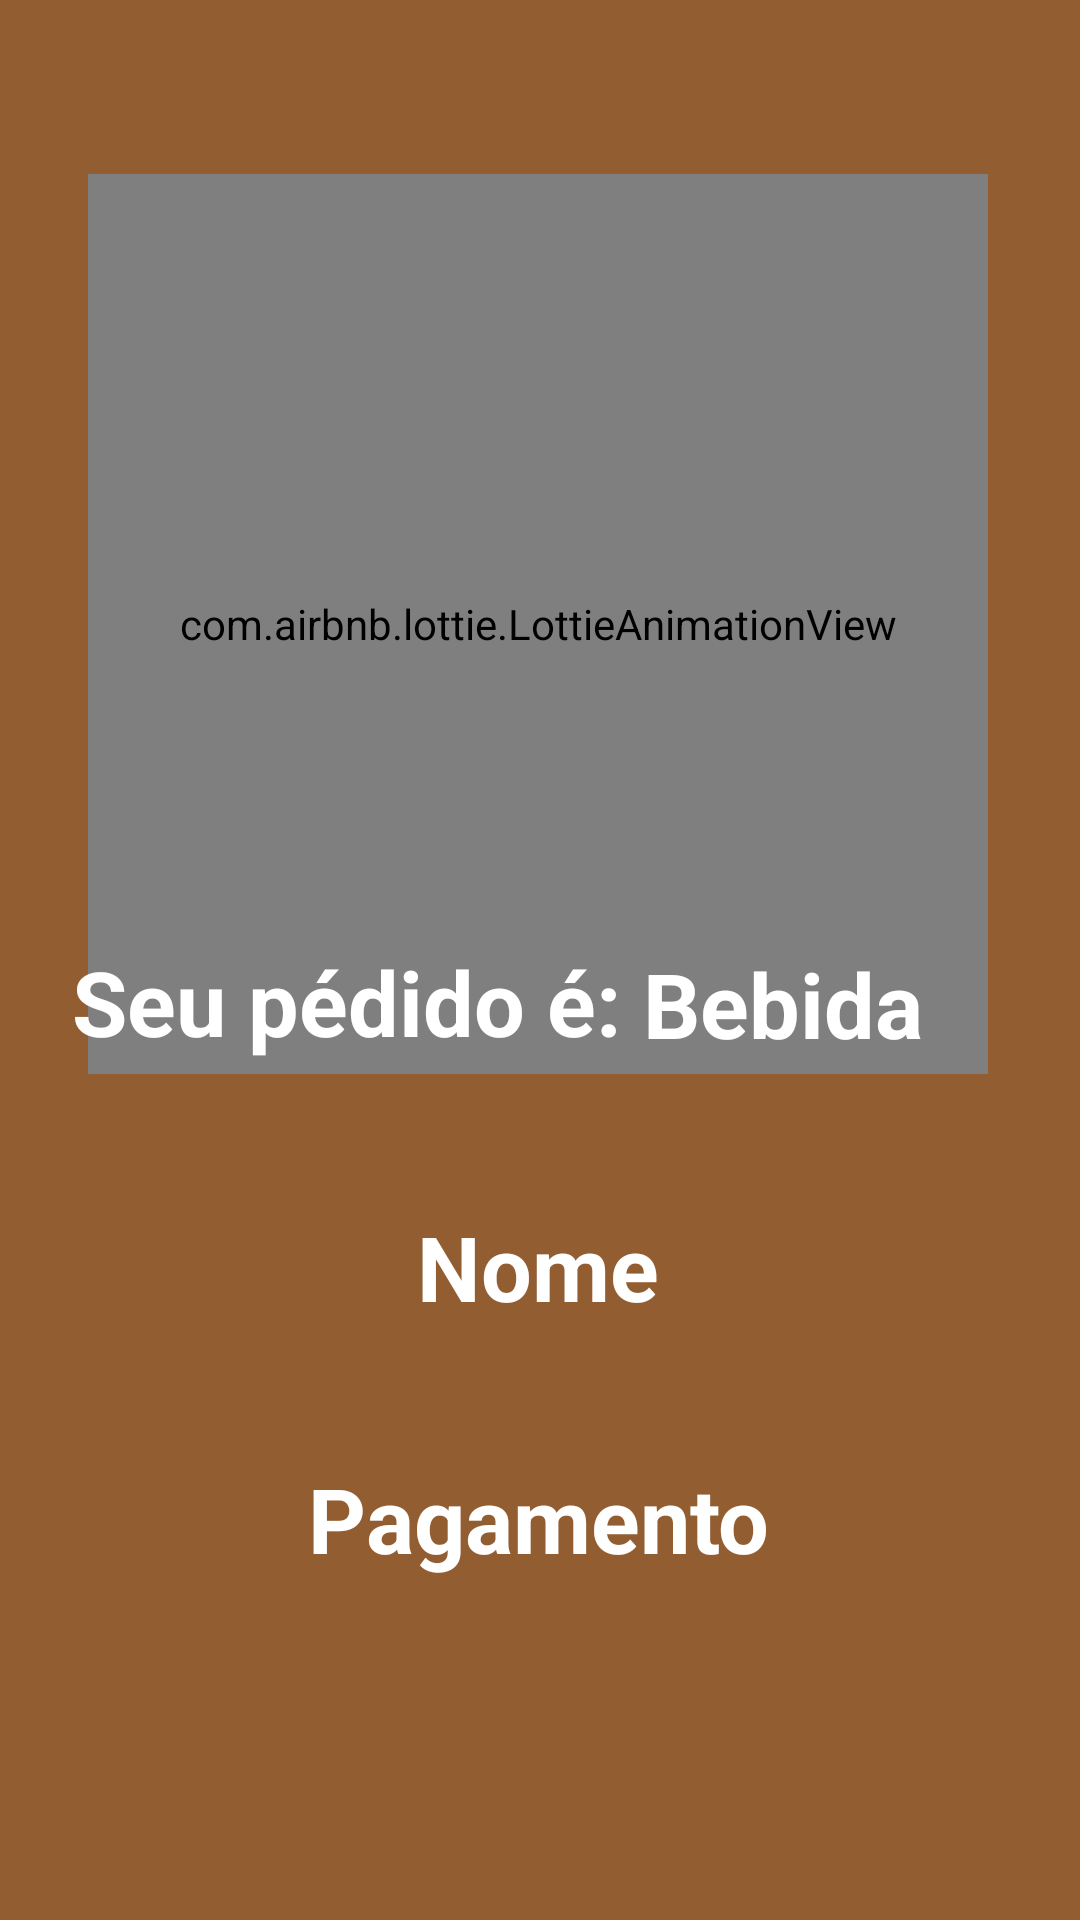

Produce the Android XML layout that renders to this screen, including the resource entries it uses.
<!-- AndroidManifest.xml: application theme AppTheme -->
<!-- res/layout/activity_pagamento.xml -->
<?xml version="1.0" encoding="utf-8"?>
<androidx.constraintlayout.widget.ConstraintLayout
    xmlns:android="http://schemas.android.com/apk/res/android"
    xmlns:app="http://schemas.android.com/apk/res-auto"
    xmlns:tools="http://schemas.android.com/tools"
    android:layout_width="match_parent"
    android:background="#935D32"
    android:layout_height="match_parent"
    tools:context=".PagamentoActivity">

    <com.airbnb.lottie.LottieAnimationView
        android:id="@+id/ma"
        android:layout_width="300dp"
        android:layout_height="300dp"
        android:layout_marginStart="100dp"
        android:layout_marginTop="10dp"
        android:layout_marginEnd="100dp"
        app:layout_constraintBottom_toBottomOf="parent"
        app:layout_constraintEnd_toEndOf="parent"
        app:layout_constraintHorizontal_bias="0.505"
        app:layout_constraintStart_toStartOf="parent"
        app:layout_constraintTop_toTopOf="parent"
        app:layout_constraintVertical_bias="0.145"
        app:lottie_autoPlay="true"
        app:lottie_fileName="ma.json"
        app:lottie_loop="true" />

    <TextView
        android:id="@+id/textView2"
        android:layout_width="wrap_content"
        android:layout_height="wrap_content"
        android:layout_marginStart="24dp"
        android:text="Seu pédido é: "
        android:textAlignment="center"
        android:textColor="#FFF"
        android:textSize="30dp"
        android:textStyle="bold"
        app:layout_constraintBottom_toBottomOf="parent"
        app:layout_constraintStart_toStartOf="parent"
        app:layout_constraintTop_toTopOf="parent"
        app:layout_constraintVertical_bias="0.523" />

    <TextView
        android:id="@+id/txt_bebida"
        android:layout_width="wrap_content"
        android:layout_height="wrap_content"
        android:text="Bebida"
        android:textColor="#FFF"
        android:textSize="30dp"
        android:textStyle="bold"
        app:layout_constraintBottom_toBottomOf="parent"
        app:layout_constraintStart_toEndOf="@+id/textView2"
        app:layout_constraintTop_toTopOf="parent"
        app:layout_constraintVertical_bias="0.524"/>

    <TextView
        android:id="@+id/txt_Nome"
        android:layout_width="wrap_content"
        android:layout_height="wrap_content"
        android:layout_marginTop="48dp"
        android:text="Nome"
        android:textColor="#FFF"
        android:textSize="30dp"
        android:textStyle="bold"
        app:layout_constraintEnd_toEndOf="parent"
        app:layout_constraintHorizontal_bias="0.498"
        app:layout_constraintStart_toStartOf="parent"
        app:layout_constraintTop_toBottomOf="@+id/textView2" />

    <TextView
        android:id="@+id/txt_FormaPagamento"
        android:layout_width="wrap_content"
        android:layout_height="wrap_content"
        android:layout_marginTop="132dp"
        android:text="Pagamento"
        android:textColor="#FFF"
        android:textSize="30dp"
        android:textStyle="bold"
        app:layout_constraintEnd_toEndOf="parent"
        app:layout_constraintHorizontal_bias="0.498"
        app:layout_constraintStart_toStartOf="parent"
        app:layout_constraintTop_toBottomOf="@+id/textView2" />


</androidx.constraintlayout.widget.ConstraintLayout>
<!-- resources referenced by this layout -->
<resources>
  <style name="AppTheme" parent="Theme.AppCompat.Light.NoActionBar">
          
          <item name="colorPrimary">@color/colorPrimary</item>
          <item name="colorPrimaryDark">@color/colorPrimaryDark</item>
          <item name="colorAccent">@color/colorAccent</item>
      </style>
  <!-- not gathered from this repository: default colours our renderer supplied (Android Studio template values) -->
  <color name="colorPrimary">#FF6200EE</color>
  <color name="colorPrimaryDark">#FF3700B3</color>
  <color name="colorAccent">#FF03DAC5</color>
</resources>
